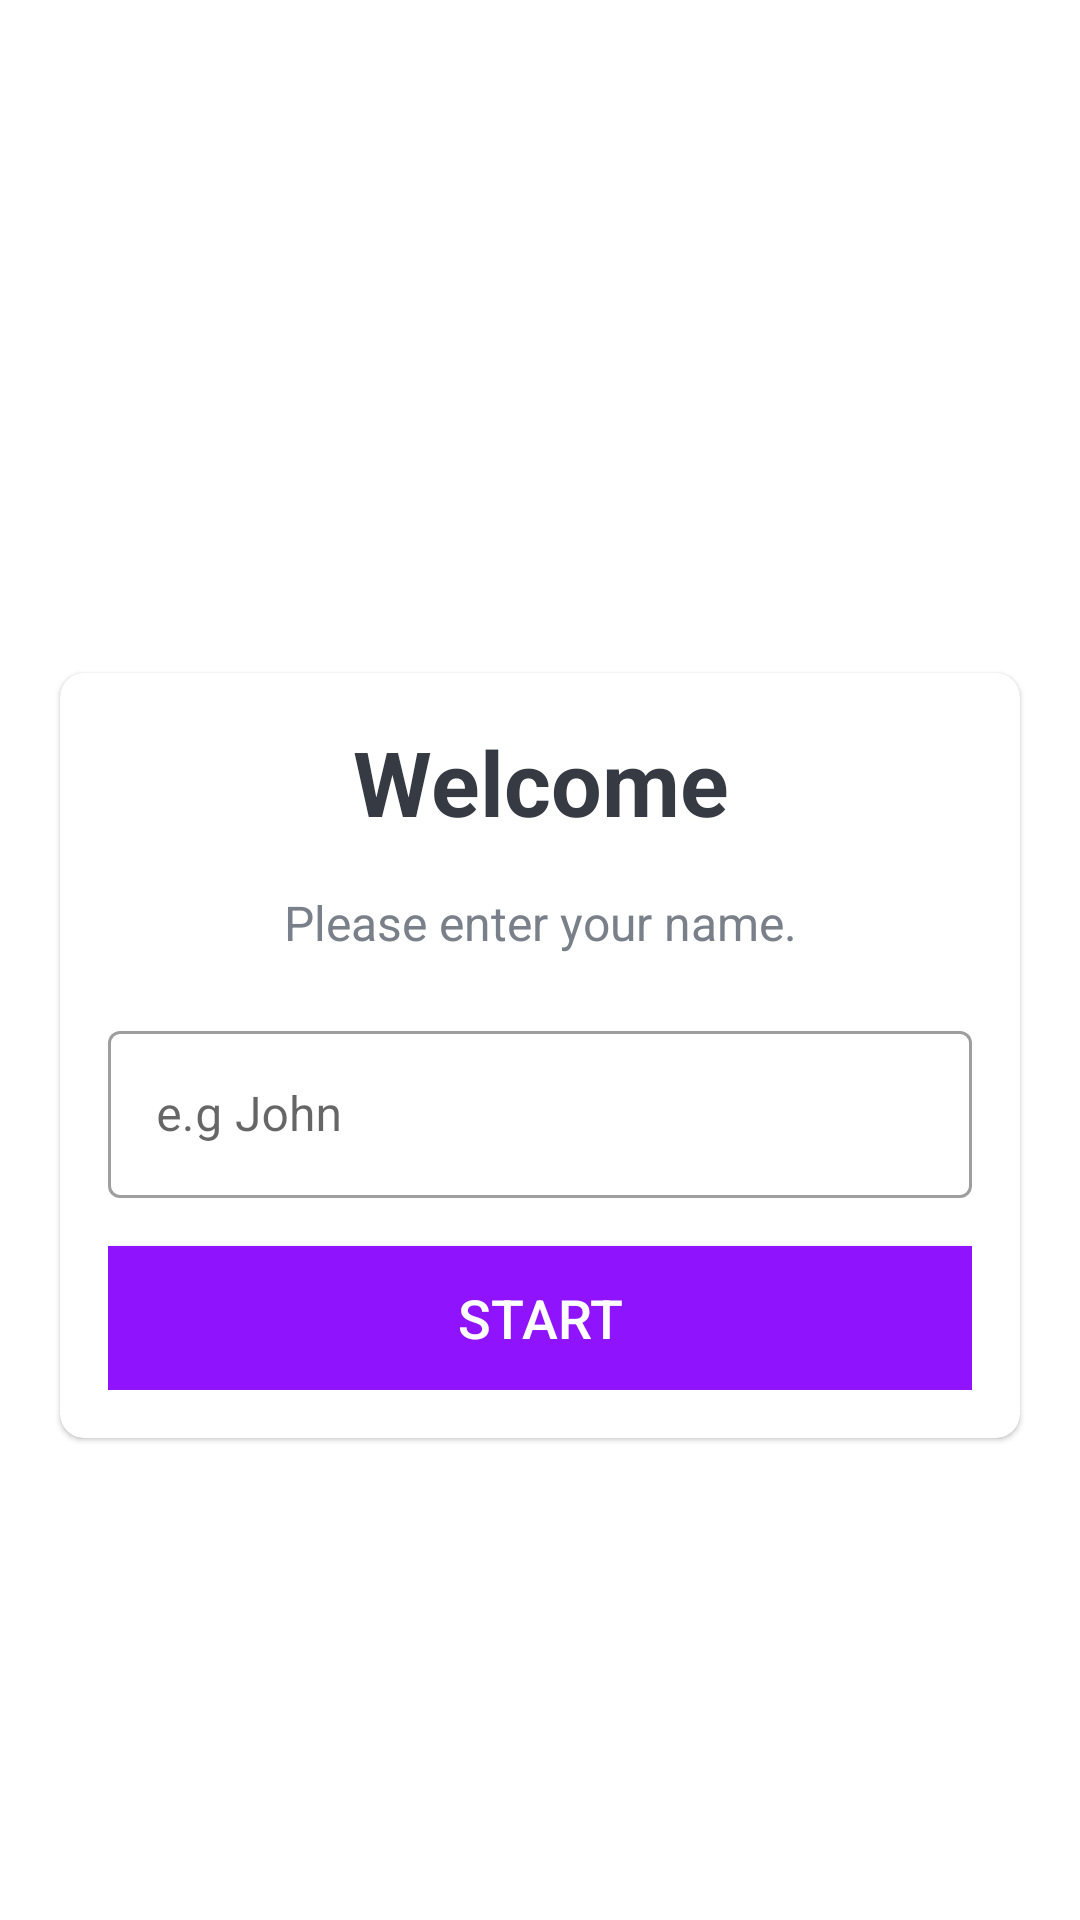

Android layout source for this screen:
<!-- AndroidManifest.xml: application theme Theme.MaterialComponents.DayNight.NoActionBar -->
<!-- res/layout/activity_main.xml -->
<?xml version="1.0" encoding="utf-8"?>
<LinearLayout xmlns:android="http://schemas.android.com/apk/res/android"
    xmlns:app="http://schemas.android.com/apk/res-auto"
    android:id="@+id/parentLayout"
    xmlns:tools="http://schemas.android.com/tools"
    android:layout_width="match_parent"
    android:layout_height="match_parent"
    android:gravity="center"
    android:background="@drawable/Background"
    android:orientation="vertical"
    tools:context=".MainActivity">

    <TextView
        android:id="@+id/tvAppName"
        android:layout_width="match_parent"
        android:layout_height="wrap_content"
        android:layout_marginBottom="30dp"
        android:gravity="center"
        android:text="@string/Title"
        android:textColor="@color/white"
        android:textSize="25sp"
        android:textStyle="bold" />

    <com.google.android.material.card.MaterialCardView
        android:layout_width="match_parent"
        android:layout_height="wrap_content"
        android:layout_marginStart="20dp"
        android:layout_marginEnd="20dp"
        android:background="@color/white"
        android:elevation="5dp"
        app:cardCornerRadius="8dp">

        <LinearLayout
            android:layout_width="match_parent"
            android:layout_height="wrap_content"
            android:layout_margin="16dp"
            android:orientation="vertical">

            <TextView
                android:id="@+id/tv_title"
                android:layout_width="match_parent"
                android:layout_height="wrap_content"
                android:gravity="center"
                android:text="@string/welcome"
                android:textColor="#363A43"
                android:textSize="30sp"
                android:textStyle="bold" />

            <TextView
                android:id="@+id/tv_description"
                android:layout_width="match_parent"
                android:layout_height="wrap_content"
                android:layout_marginTop="16dp"
                android:gravity="center"
                android:text="@string/sub_title"
                android:textColor="#7A8089"
                android:textSize="16sp" />
            <com.google.android.material.textfield.TextInputLayout
                android:id="@+id/til_name"
                style="@style/Widget.MaterialComponents.TextInputLayout.OutlinedBox"
                android:layout_width="match_parent"
                android:layout_height="wrap_content"
                android:layout_marginTop="20dp">

                <androidx.appcompat.widget.AppCompatEditText
                    android:id="@+id/et_name"
                    android:layout_width="match_parent"
                    android:layout_height="wrap_content"
                    android:imeOptions="actionGo"
                    android:hint="@string/name_hint"
                    android:inputType="textCapWords"
                    android:textColor="#363A43"
                    android:textColorHint="#7A8089" />
            </com.google.android.material.textfield.TextInputLayout>

            <Button
                android:id="@+id/btn_start"
                android:layout_width="match_parent"
                android:layout_height="wrap_content"
                android:layout_marginTop="16dp"
                android:background="@color/colorPrimary"
                android:text="@string/btnStart"
                android:textColor="@android:color/white"
                android:textSize="18sp" />
        </LinearLayout>

    </com.google.android.material.card.MaterialCardView>

</LinearLayout>
<!-- resources referenced by this layout -->
<resources>
  <color name="colorPrimary">#FF9013FE</color>
  <color name="white">#FFFFFFFF</color>
  <string name="Title">Quiz App!</string>
  <string name="btnStart">Start</string>
  <string name="name_hint">e.g John</string>
  <string name="sub_title">Please enter your name.</string>
  <string name="welcome">Welcome</string>
</resources>
